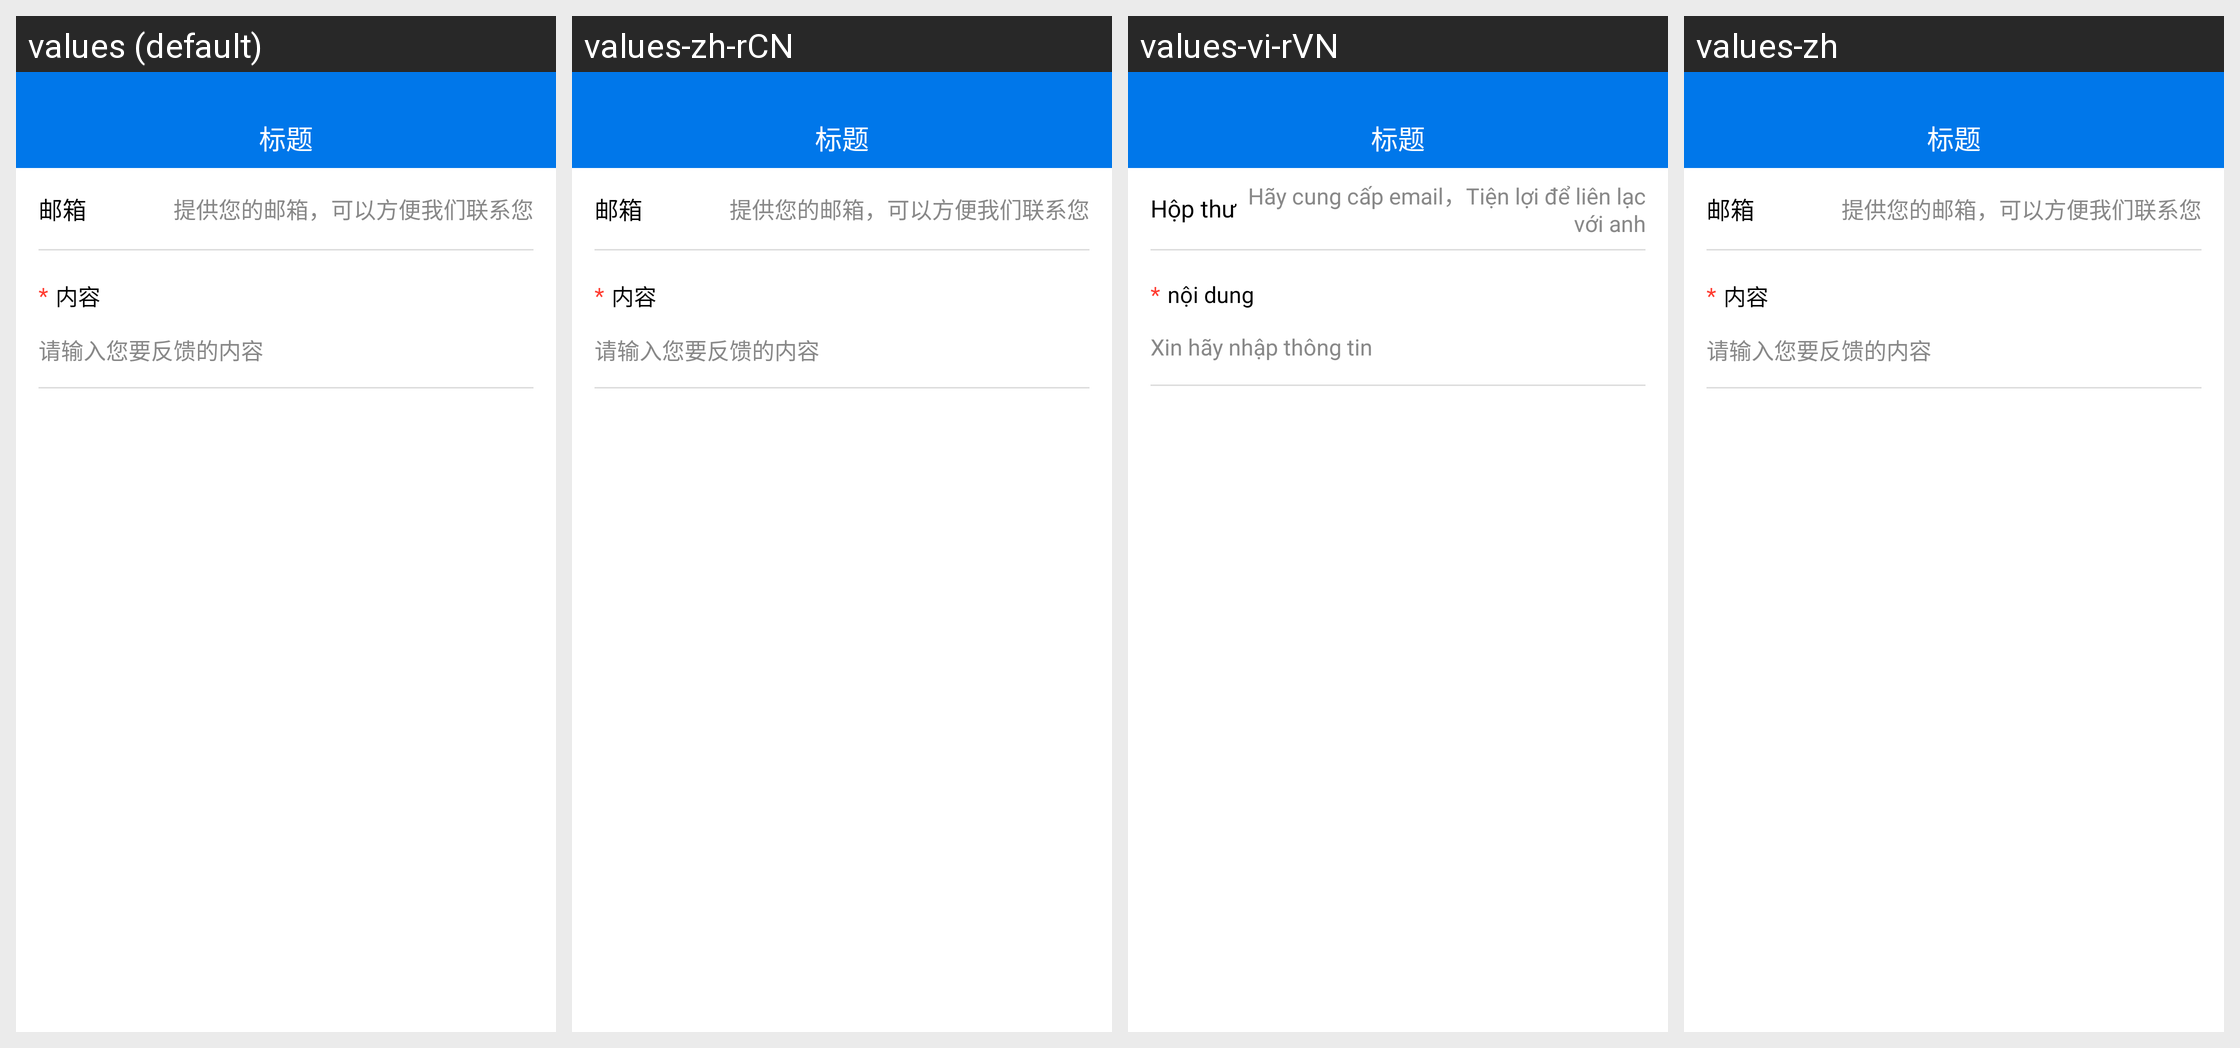

The Android screen above is rendered under several locales of the same app. Produce the string resources it draws, with the default and per-locale values.
Android screen res/layout/act_fankui.xml rendered under 4 locales, left to right: values (default), values-zh-rCN, values-vi-rVN, values-zh. Device: Nexus 5 (rendered at 1080×1920; each locale shown at half size, 540×960, under a caption strip naming it); theme AppTheme.
Strings drawn on this screen, with the default value and each locale's value (text and hints the layout hard-codes, and strings that could not be matched under every locale, appear in the picture but are not listed):

email
  values: 邮箱
  values-zh-rCN: 邮箱
  values-vi-rVN: Hộp thư
  values-zh: 邮箱

email_hint
  values: 提供您的邮箱，可以方便我们联系您
  values-zh-rCN: 提供您的邮箱，可以方便我们联系您
  values-vi-rVN: Hãy cung cấp email，Tiện lợi để liên lạc với anh
  values-zh: 提供您的邮箱，可以方便我们联系您

message
  values: 内容
  values-zh-rCN: 内容
  values-vi-rVN: nội dung
  values-zh: 内容

message_hint
  values: 请输入您要反馈的内容
  values-zh-rCN: 请输入您要反馈的内容
  values-vi-rVN: Xin hãy nhập thông tin
  values-zh: 请输入您要反馈的内容
